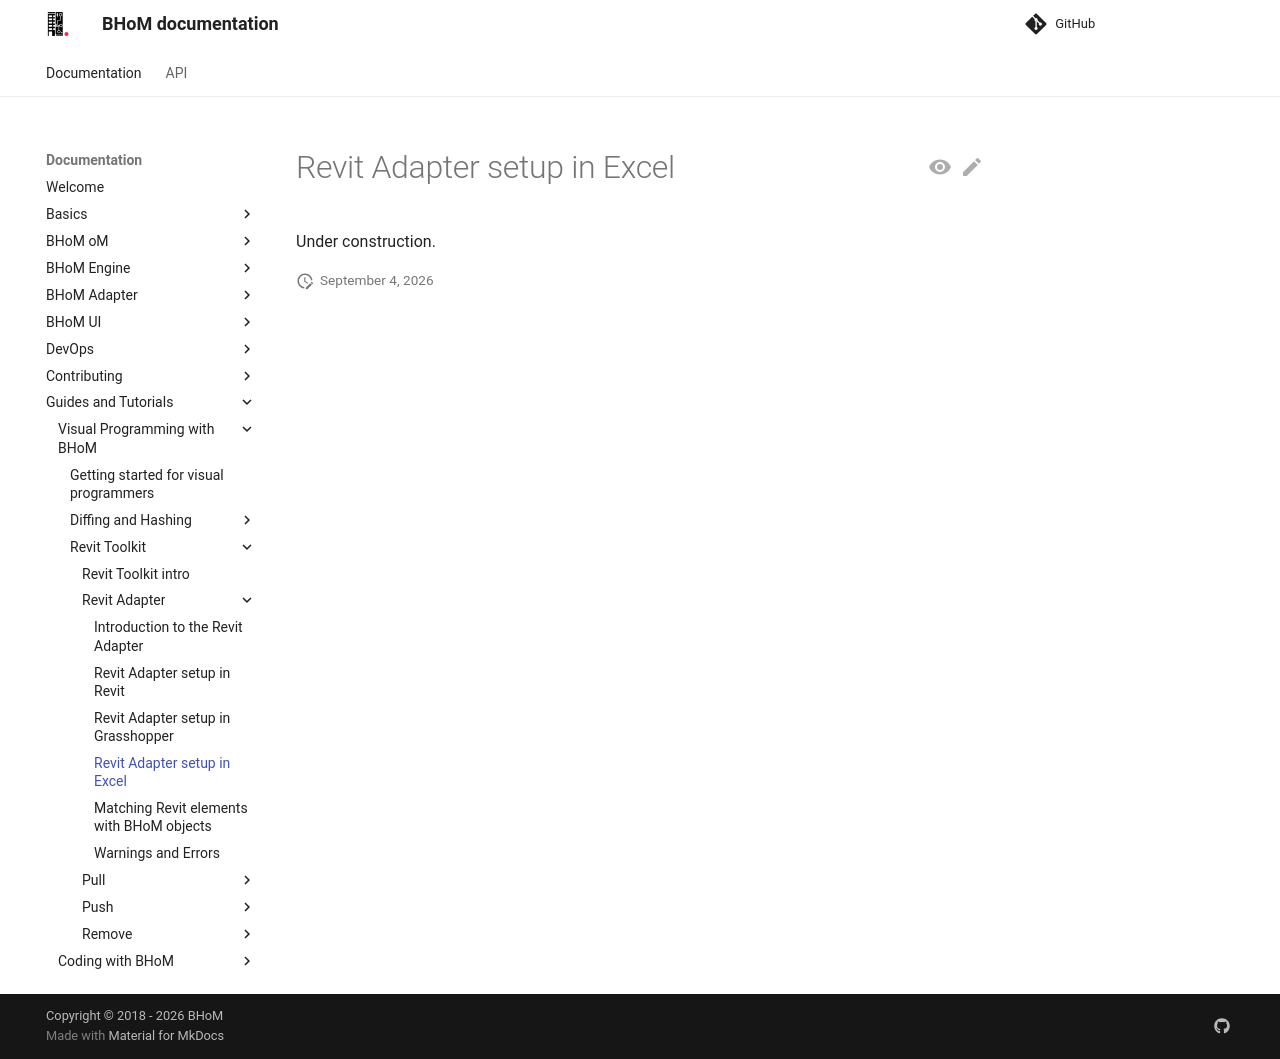

repository: BHoM/documentation · page: Guides-and-Tutorials/Visual-Programming-with-BHoM/Revit Toolkit/Revit Adapter/Adapter Setup in Excel/index.html · generator: mkdocs

# Revit Adapter setup in Excel

Under construction.
